Image classification data set "data" (rsobralm/Projeto-IA on GitHub). Class labels (5): bottle, can, cigarette, plastic bag and wrapper, straw.

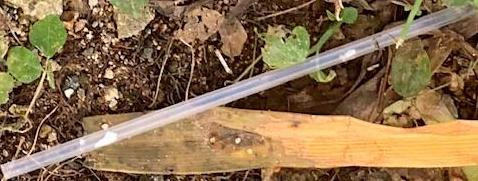
Label: straw

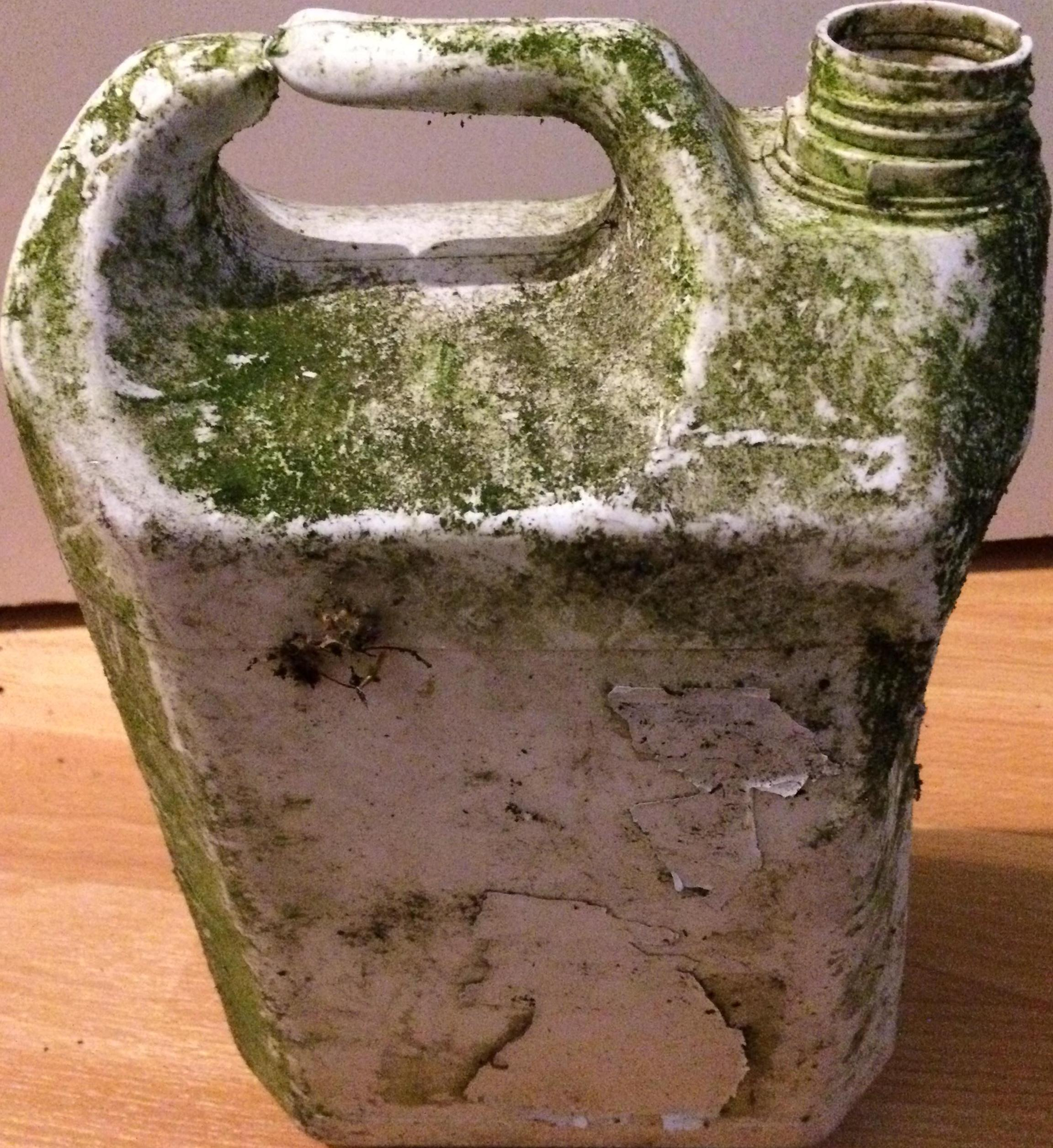
Label: bottle

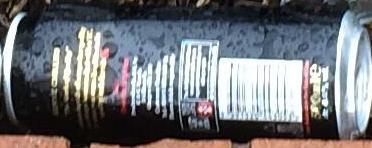
Label: can

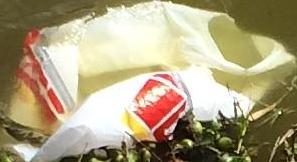
Label: plastic bag and wrapper

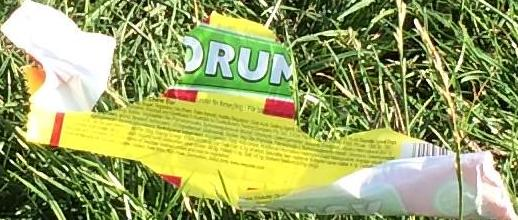
Label: plastic bag and wrapper

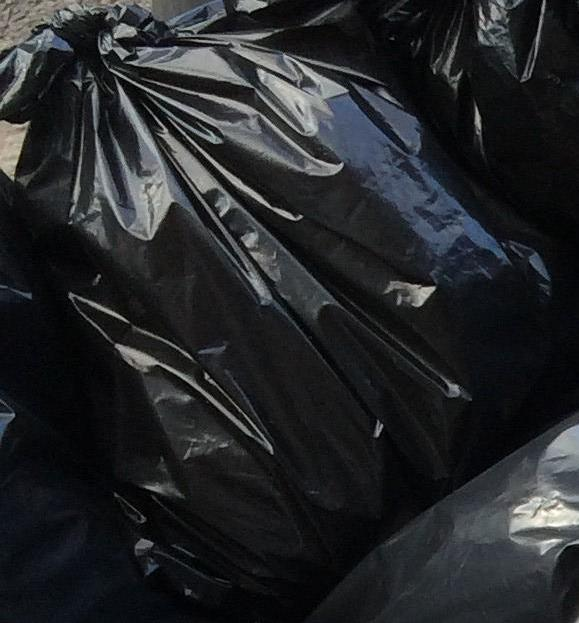
Label: plastic bag and wrapper
